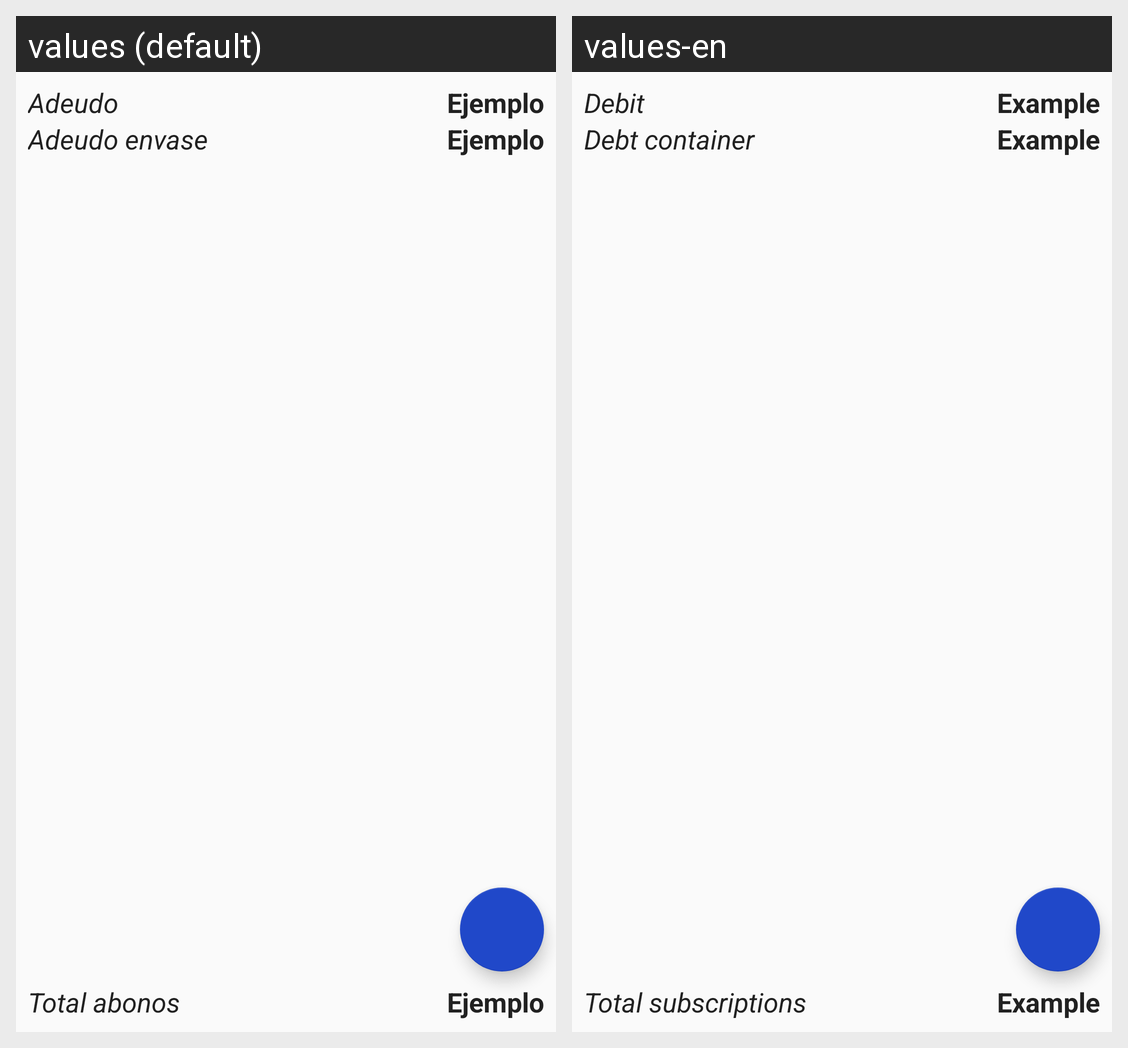

Strings drawn on this Android screen and how each of the app's shown locales translates them:
Android screen res/layout/fragment_abonoscred.xml rendered under 2 locales, left to right: values (default), values-en. Device: Nexus 5 (rendered at 1080×1920; each locale shown at half size, 540×960, under a caption strip naming it); theme AppTheme.
Strings drawn on this screen, with the default value and each locale's value (text and hints the layout hard-codes, and strings that could not be matched under every locale, appear in the picture but are not listed):

hint_adeudo
  values: Adeudo
  values-en: Debit

tv_ejemplo
  values: Ejemplo
  values-en: Example

hint_adeudoEnv
  values: Adeudo envase
  values-en: Debt container

hint_totalAbono
  values: Total abonos
  values-en: Total subscriptions
